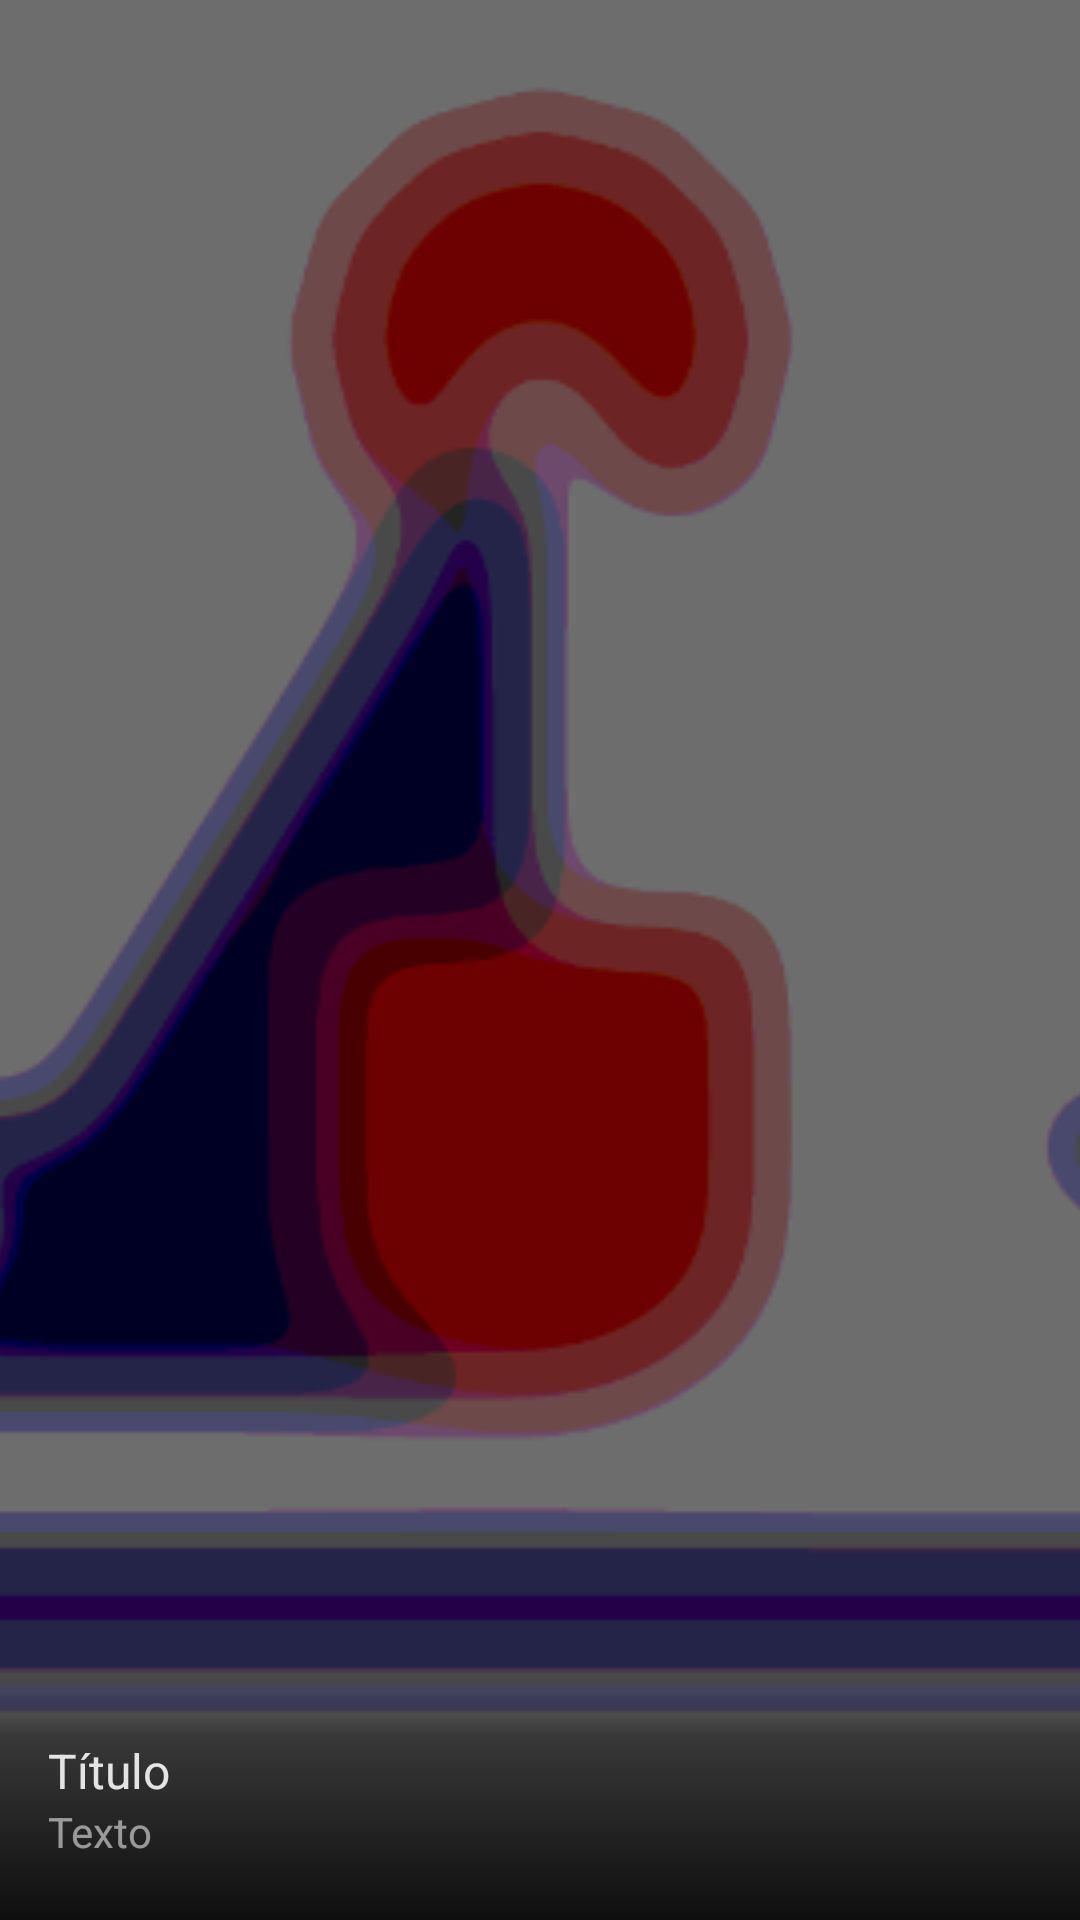

Reconstruct the res/layout file that produces this screen, plus the resources it refers to.
<!-- AndroidManifest.xml: application theme AppTheme -->
<!-- res/layout/noticia_destacada_list_item.xml -->
<?xml version="1.0" encoding="utf-8"?>
<FrameLayout xmlns:android="http://schemas.android.com/apk/res/android"
    android:layout_width="match_parent" android:layout_height="@dimen/noticia_destacada_altura"
    android:layout_margin="@dimen/noticias_grid_spacing">

    <include layout="@layout/noticias_list_item"/>

</FrameLayout>
<!-- res/layout/noticias_list_item.xml (included above) -->
<?xml version="1.0" encoding="utf-8"?>
<RelativeLayout xmlns:android="http://schemas.android.com/apk/res/android"
    android:layout_height="match_parent"
    android:layout_width="match_parent" >
    <ImageView
        android:id="@+id/imagem_noticia"
        android:layout_width="match_parent"
        android:layout_height="match_parent"
        android:cropToPadding="false"
        android:focusable="false"
        android:scaleType="centerCrop"
        android:src="@drawable/fundo_noticia"/>

    <LinearLayout
        android:layout_width="fill_parent"
        android:layout_height="wrap_content"
        android:orientation="vertical"
        android:paddingLeft="16dp"
        android:paddingRight="16dp"
        android:paddingBottom="20dp"
        android:paddingTop="@dimen/tamanho_margem_superior_texto"
        android:layout_alignParentBottom="true"
        android:layout_alignParentEnd="false"
        android:layout_alignParentRight="false"
        android:background="@drawable/gradiente_noticia"
        android:id="@+id/linearLayout" >
        <TextView xmlns:android="http://schemas.android.com/apk/res/android"
            android:id="@+id/titulo_noticia"
            android:layout_width="wrap_content"
            android:layout_height="wrap_content"
            android:gravity="center_vertical"
            android:text="@string/noticia_titulo_stb"
            style="@style/TituloNoticia" />
        <TextView xmlns:android="http://schemas.android.com/apk/res/android"
            android:id="@+id/texto_noticia"
            android:layout_width="wrap_content"
            android:layout_height="wrap_content"
            android:gravity="center_vertical"
            android:text="@string/noticia_texto_stb"
            style="@style/TextoNoticia" />
    </LinearLayout>
</RelativeLayout>
<!-- resources referenced by this layout -->
<resources>
  <dimen name="noticia_destacada_altura">480dp</dimen>
  <dimen name="noticias_grid_spacing">4dp</dimen>
  <dimen name="tamanho_margem_superior_texto">20dp</dimen>
  <!-- drawable fundo_noticia: png bitmap (drawable, 33062 bytes) -->
  <!-- drawable gradiente_noticia (drawable) -->
  <?xml version="1.0" encoding="utf-8"?>
  <shape xmlns:android="http://schemas.android.com/apk/res/android"
      android:shape="rectangle">
      <gradient
          android:startColor="@color/cor_gradiente_fundo"
          android:centerColor="@color/cor_gradiente_centro"
          android:endColor="@color/cor_gradiente_topo"
          android:centerY="@fraction/local_gradiente_centro"
          android:angle="90" />
  </shape>
  <string name="noticia_texto_stb">Texto</string>
  <string name="noticia_titulo_stb">Título</string>
  <style name="TextoNoticia" parent="AppTheme">
          <item name="android:textColor">@color/colorTextSecondaryLight</item>
          <item name="android:textSize">14sp</item>
      </style>
  <style name="TituloNoticia" parent="AppTheme">
          <item name="android:textColor">@color/colorTextLight</item>
          <item name="android:textSize">16sp</item>
      </style>
  <style name="AppTheme" parent="AppTheme.Base" />
  <color name="cor_gradiente_fundo">#dd000000</color>
  <color name="cor_gradiente_centro">#7f000000</color>
  <color name="cor_gradiente_topo">#00000000</color>
  <color name="colorTextSecondaryLight">#8affffff</color>
  <color name="colorTextLight">#deffffff</color>
  <style name="AppTheme.Base" parent="Theme.AppCompat.Light">
          <item name="colorPrimary">@color/colorPrimary</item>
          <item name="colorPrimaryDark">@color/colorPrimaryDark</item>
          <item name="colorAccent">@color/colorAccent</item>
          <item name="android:windowNoTitle">true</item>
          <item name="windowActionBar">false</item>
      </style>
  <color name="colorPrimary">#f44336</color>
  <color name="colorPrimaryDark">#d32f2f</color>
  <color name="colorAccent">#536dfe</color>
</resources>
